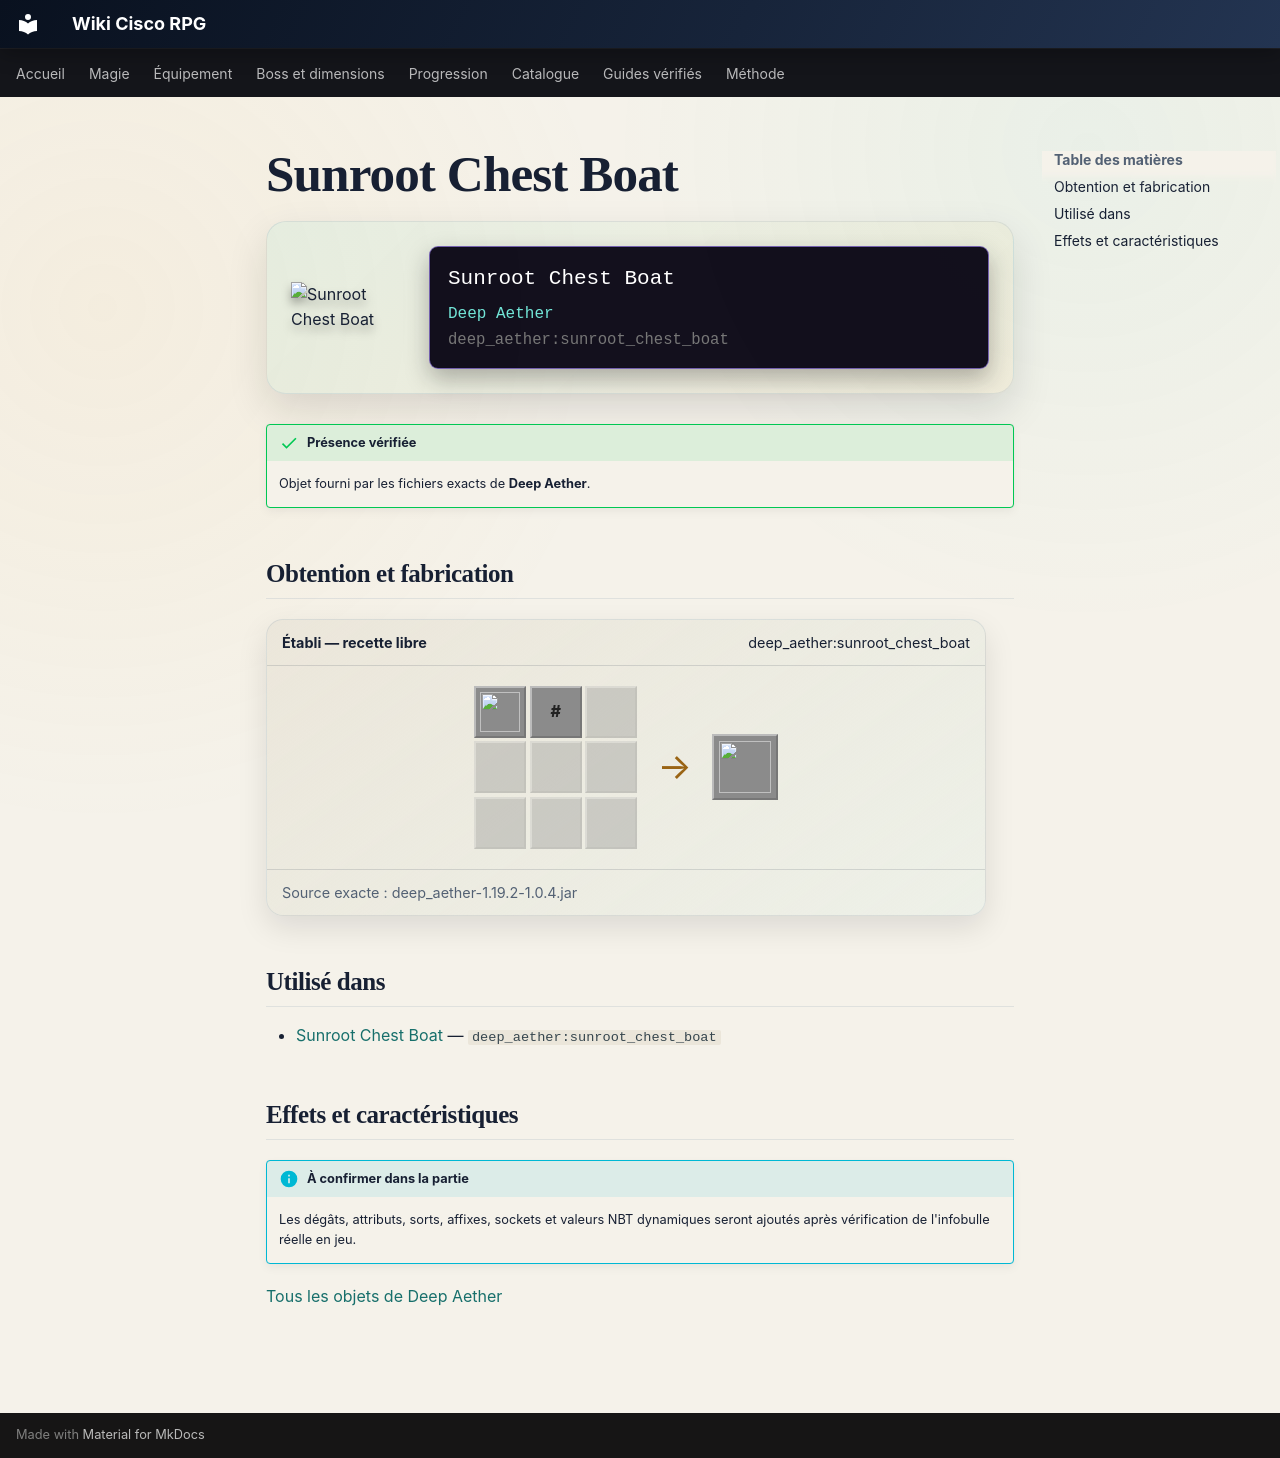

repository: Kloups-Dev/wiki-cisco-rpg · page: catalogue/objets/deep_aether/sunroot_chest_boat/index.html · generator: mkdocs

# Sunroot Chest Boat

<div class="mc-item-showcase">
<img class="mc-item-icon" src="../../../../assets/generated/items/deep_aether/sunroot_chest_boat.png" alt="Sunroot Chest Boat">
<div class="mc-tooltip-card">
<div class="mc-tooltip-card__name">Sunroot Chest Boat</div>
<div class="mc-tooltip-card__mod">Deep Aether</div>
<div class="mc-tooltip-card__id">deep_aether:sunroot_chest_boat</div>
</div>
</div>

!!! success "Présence vérifiée"
    Objet fourni par les fichiers exacts de **Deep Aether**.

## Obtention et fabrication

<div class="jei-recipe"><div class="jei-recipe__head"><strong>Établi — recette libre</strong><span>deep_aether:sunroot_chest_boat</span></div><div class="jei-recipe__body"><div class="jei-grid"><a class="jei-slot" href="../../../../catalogue/objets/deep_aether/sunroot_chest_boat/" title="Sunroot Chest Boat (deep_aether:sunroot_chest_boat)"><img src="../../../../assets/generated/items/deep_aether/sunroot_chest_boat.png" alt="" loading="lazy"></a><span class="jei-slot jei-slot--tag" title="#forge:chests/wooden">#</span><span class="jei-slot jei-slot--empty"></span><span class="jei-slot jei-slot--empty"></span><span class="jei-slot jei-slot--empty"></span><span class="jei-slot jei-slot--empty"></span><span class="jei-slot jei-slot--empty"></span><span class="jei-slot jei-slot--empty"></span><span class="jei-slot jei-slot--empty"></span></div><span class="jei-arrow">→</span><span class="jei-slot jei-slot--result"><img src="../../../../assets/generated/items/deep_aether/sunroot_chest_boat.png" alt=""></span></div><div class="jei-recipe__source">Source exacte : deep_aether-1.19.2-1.0.4.jar</div></div>

## Utilisé dans

- [Sunroot Chest Boat](../../../catalogue/objets/deep_aether/sunroot_chest_boat.md) — <code>deep_aether:sunroot_chest_boat</code>

## Effets et caractéristiques

!!! info "À confirmer dans la partie"
    Les dégâts, attributs, sorts, affixes, sockets et valeurs NBT dynamiques seront ajoutés après vérification de l'infobulle réelle en jeu.

[Tous les objets de Deep Aether](../../../contenu/deep-aether.md)
